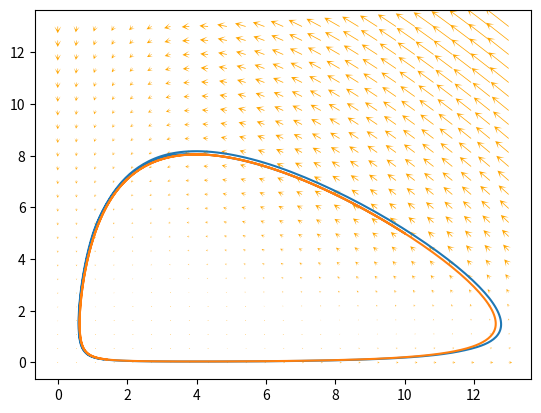

Write Python code to recreate this figure.
import numpy as np
import matplotlib.pyplot as plt
from scipy.integrate import solve_ivp, odeint

DENSITY = 25
LOWER_BOUND = 0
UPPER_BOUND = 13

numbers = np.linspace(LOWER_BOUND, UPPER_BOUND, DENSITY)
grid = np.zeros((DENSITY, DENSITY, 2))
for i, number1 in enumerate(numbers):
    for j, number2 in enumerate(numbers):
        grid[i, j] = np.array([number1, number2])

a = 1.5
b = 1
d = 1
g = 4


def f(t, y):
    dy_dt = np.zeros(2)
    y1 = y[0]
    y2 = y[1]
    dy_dt[0] = a*y1 - b*y2*y1
    dy_dt[1] = d*y1*y2 - g*y2
    return dy_dt


def wrapper(y, t):
    return f(t, y)


t = np.linspace(0, 5, 1000)
solution = solve_ivp(f, (0, 5), (10, 5), t_eval=t)
values = odeint(wrapper, (10, 5), t)
fig = plt.figure()
plot = fig.add_subplot(111)
for line in grid:
    for entry in line:
        deriv = f(0, entry)
        plot.quiver(entry[0], entry[1], deriv[0], deriv[1], color='orange', headwidth=10, headlength=10,
                    scale=200, scale_units='xy', width=1.5*10**(-3))
print(solution.y[0])
plot.plot(solution.y[0], solution.y[1])
plot.plot(values[:, 0], values[:, 1])
plt.show()


